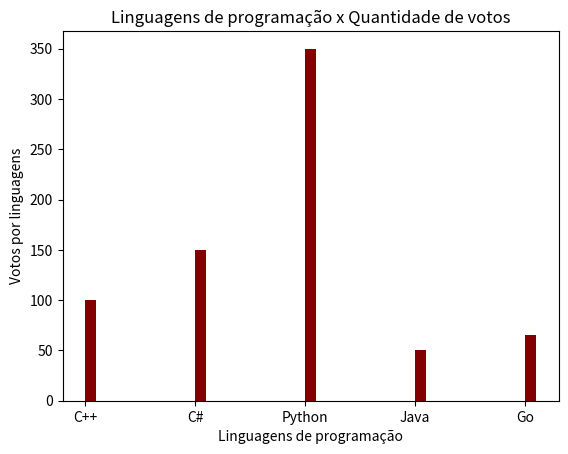

Recreate this plot in Python.
import matplotlib.pyplot as plt

linguagens = ['C++', 'C#', 'Python', 'Java', 'Go']
votos = [100, 150, 350, 50, 65]

# plt.bar(linguagens, votos)

plt.bar(linguagens, votos, color='#820000', align="edge", width=0.1)
plt.title('Linguagens de programação x Quantidade de votos')
plt.xlabel('Linguagens de programação')
plt.ylabel('Votos por linguagens')
plt.show()
